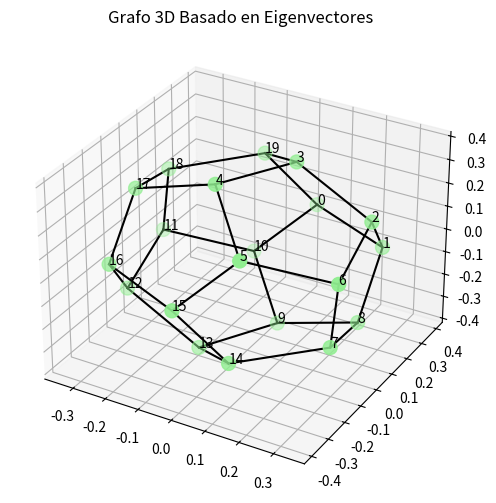

Source code (Python):
import numpy as np
import networkx as nx
import matplotlib.pyplot as plt
from mpl_toolkits.mplot3d import Axes3D

# Suponiendo que A es tu matriz de adyacencia
# adj_matrix = np.array(A)
G = nx.dodecahedral_graph()


# Calcular la matriz laplaciana
L = nx.laplacian_matrix(G).toarray()

# Encontrar eigenvectores y eigenvalores
eigenvalues, eigenvectors = np.linalg.eigh(L)

# Tomar los eigenvectores correspondientes al segundo, tercer y cuarto eigenvalor más pequeño
x_coords = eigenvectors[:, 1]
y_coords = eigenvectors[:, 2]
z_coords = eigenvectors[:, 3]

# Crear un diccionario de posiciones usando una lista ordenada de nodos
nodes_list = sorted(G.nodes())
pos = {node: (x_coords[i], y_coords[i], z_coords[i]) for i, node in enumerate(nodes_list)}

# Configurar el tamaño de la figura
fig = plt.figure(figsize=(12, 6))

# Dibujar el grafo en 3D basado en los eigenvectores
ax = fig.add_subplot(111, projection='3d')
for edge in G.edges():
    x = np.array((pos[edge[0]][0], pos[edge[1]][0]))
    y = np.array((pos[edge[0]][1], pos[edge[1]][1]))
    z = np.array((pos[edge[0]][2], pos[edge[1]][2]))
    ax.plot(x, y, z, color='k')

ax.scatter(x_coords, y_coords, z_coords, c='lightgreen', s=100)
for i, node in enumerate(nodes_list):
    ax.text(x_coords[i], y_coords[i], z_coords[i], s=str(node))

ax.set_title('Grafo 3D Basado en Eigenvectores')
plt.show()
